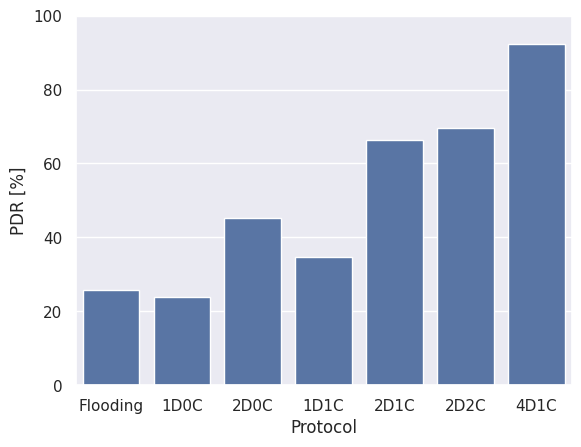

Source code (Python):
import csv
import pandas as pd
import numpy as np
import seaborn as sns
import matplotlib.pyplot as plt
sns.set_theme(style="dark")

df = pd.DataFrame({
    "Protocol" : ["Flooding", "1D0C", "2D0C", "1D1C", "2D1C", "2D2C", "4D1C"],
    "PDR [%]" : [25.7, 23.9, 45.2, 34.6, 66.3, 69.6, 92.2],
    "Energy/Packet [J]" : [4.51, 4.86, 2.57, 3.36, 1.76, 1.69, 1.30]
})

#cmap = sns.cubehelix_palette(rot=-.2, as_cmap=True)
sns.set(style="ticks")
sns.set_style("darkgrid", {'axes.grid' : True})
h = sns.barplot(data=df, x ='Protocol', y = 'PDR [%]')
#ax2 = h.twinx()
#h = sns.barplot(data=graphdata, x ='Node', y = '# Sent Data Packets', hue = 'Packets', ax=ax2)


#h.legend_.set_title(None)
h.set(ylim=(0,100))

#plt.show()
h.figure.savefig("barplot_10_Line_PDR.pdf",  bbox_inches='tight', dpi=300)